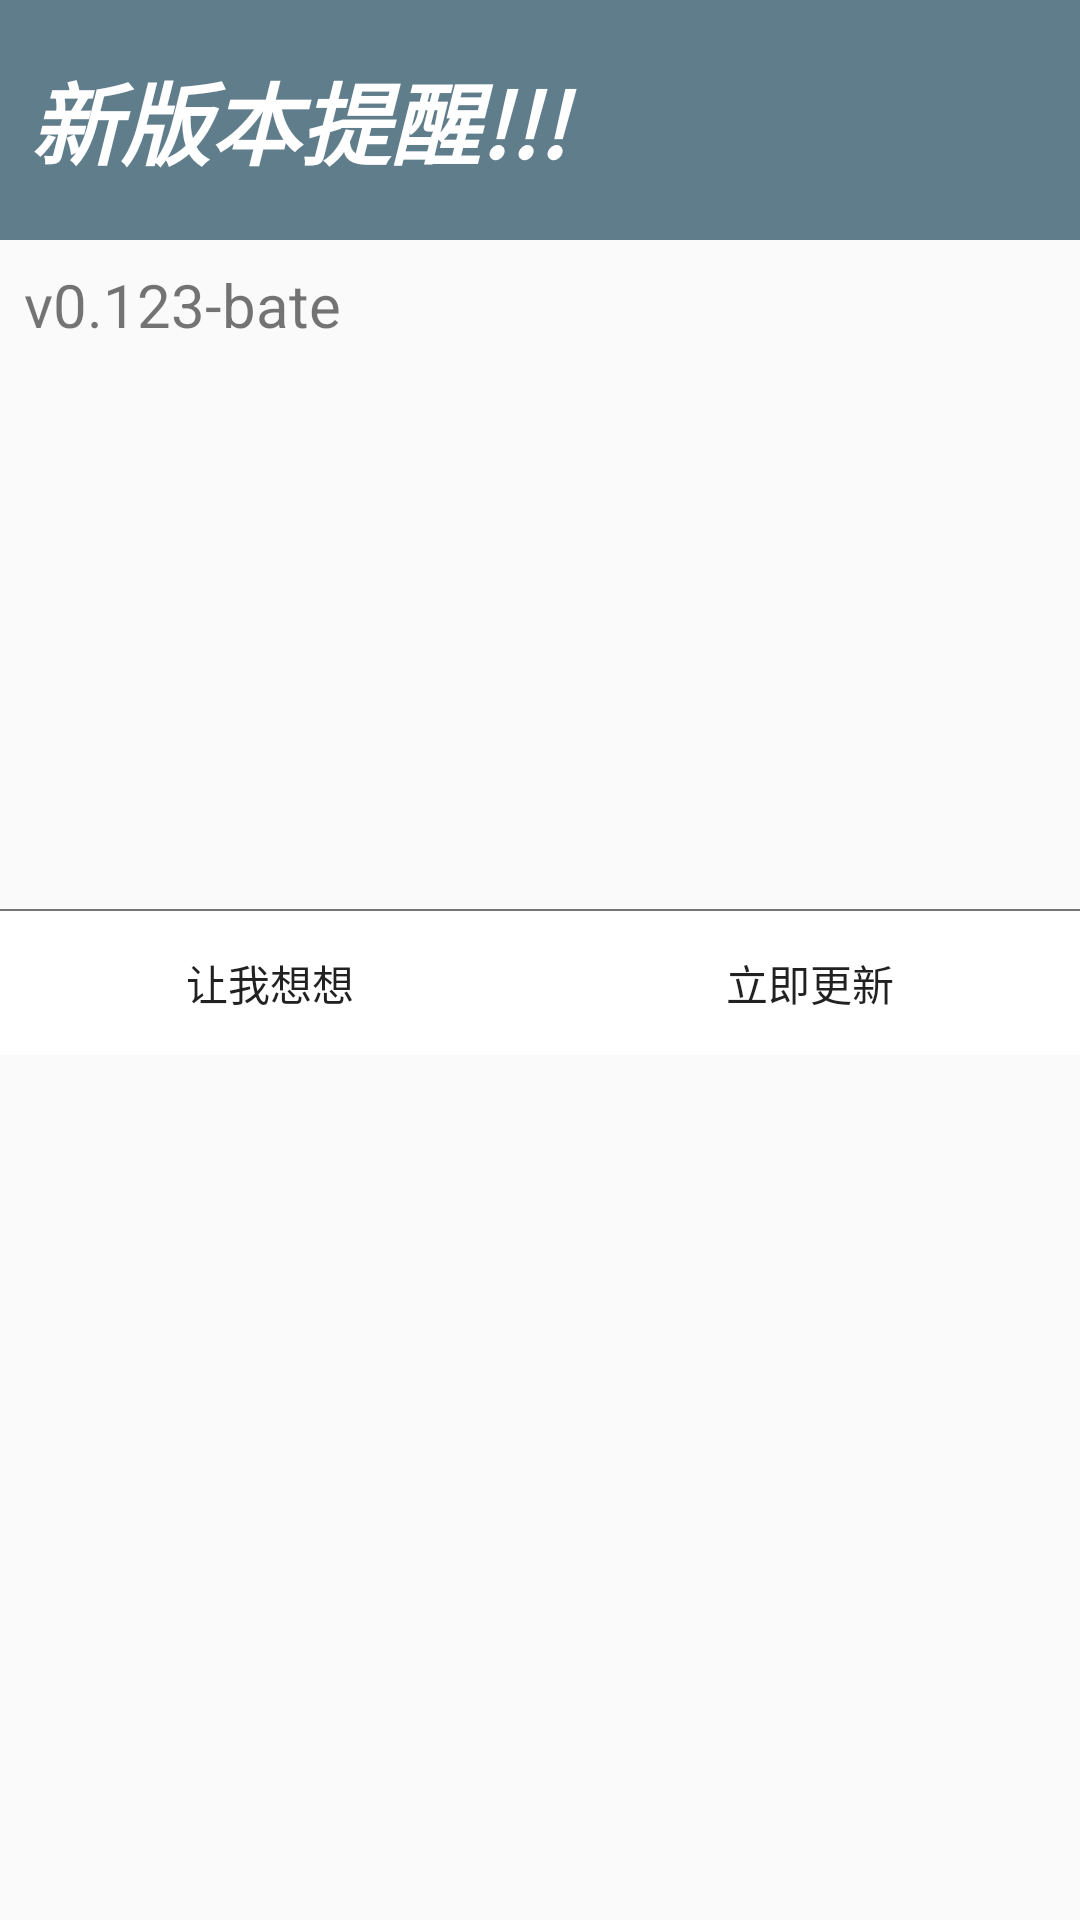

Layout XML and referenced resources for this Android screen:
<!-- AndroidManifest.xml: application theme AppNoTitle -->
<!-- res/layout/dialog_update.xml -->
<?xml version="1.0" encoding="utf-8"?>
<LinearLayout xmlns:android="http://schemas.android.com/apk/res/android"
    android:layout_width="match_parent"
    android:layout_height="wrap_content"
    android:orientation="vertical">

    <TextView
        android:layout_width="match_parent"
        android:layout_height="80dp"
        android:background="@color/colorPrimary"
        android:gravity="center_vertical"
        android:paddingLeft="10dp"
        android:text="新版本提醒!!!"
        android:textColor="@color/white"
        android:textSize="30sp"
        android:textStyle="bold|italic" />

    <TextView
        android:id="@+id/version_name"
        android:layout_width="wrap_content"
        android:layout_height="wrap_content"
        android:layout_margin="8dp"
        android:text="v0.123-bate"
        android:textSize="20sp" />

    <ScrollView
        android:layout_width="match_parent"
        android:layout_height="180dp">

        <TextView
            android:id="@+id/version_msg"
            android:layout_width="match_parent"
            android:layout_height="wrap_content"
            android:layout_margin="5dp"
            android:textSize="18dp" />

    </ScrollView>



    <LinearLayout
        android:id="@+id/choose_fun"
        android:layout_width="match_parent"
        android:layout_height="wrap_content"
        android:orientation="vertical">
        <View
            android:layout_width="match_parent"
            android:layout_height="0.5dp"
            android:background="@color/secondary_text" />
        <LinearLayout
            android:layout_width="match_parent"
            android:layout_height="wrap_content">
            <Button
                android:id="@+id/atCancel"
                style="@style/number_keyboard"
                android:layout_width="match_parent"
                android:layout_height="wrap_content"
                android:layout_weight="1"
                android:text="让我想想" />

            <Button
                android:id="@+id/atDownload"
                style="@style/number_keyboard"
                android:layout_width="match_parent"
                android:layout_height="wrap_content"
                android:layout_weight="1"
                android:text="立即更新" />
        </LinearLayout>
    </LinearLayout>

    <LinearLayout
        android:id="@+id/choose_fun_2"
        android:layout_width="match_parent"
        android:layout_height="wrap_content"
        android:layout_marginTop="10dp"
        android:layout_marginBottom="10dp"
        android:orientation="vertical"
        android:visibility="gone"
        >
        <TextView
            android:layout_width="wrap_content"
            android:layout_height="wrap_content"
            android:id="@+id/file_lenght"
            android:text="0M"
            android:layout_margin="5dp"
            android:textStyle="bold"
            android:textSize="18sp"/>

        <ProgressBar
            android:id="@+id/progress_bar"
            style="@style/Widget.AppCompat.ProgressBar.Horizontal"
            android:layout_width="match_parent"
            android:layout_height="wrap_content"
            android:max="100" />

        <FrameLayout
            android:layout_width="match_parent"
            android:layout_height="wrap_content"
            android:layout_marginLeft="10dp"
            android:layout_marginRight="10dp">
            
            <TextView
                android:id="@+id/progress__speed"
                android:layout_width="wrap_content"
                android:layout_height="wrap_content"
                android:visibility="gone"
                android:text="0kb/s" />

            <TextView
                android:id="@+id/progress_plan"
                android:layout_width="wrap_content"
                android:layout_height="wrap_content"
                android:layout_gravity="end"
                android:text="0%" />
        </FrameLayout>
    </LinearLayout>
</LinearLayout>
<!-- resources referenced by this layout -->
<resources>
  <color name="colorPrimary">#607D8B</color>
  <color name="secondary_text">#757575</color>
  <color name="white">#FFFFFF</color>
  <style name="number_keyboard" parent="TextAppearance.AppCompat.Button">
          <item name="android:layout_width">wrap_content</item>
          <item name="android:layout_height">wrap_content</item>
          <item name="android:background">@drawable/select_keycap</item>
      </style>
  <style name="AppNoTitle" parent="Theme.AppCompat.Light.NoActionBar">
          
          <item name="colorPrimary">@color/colorPrimary</item>
          <item name="colorPrimaryDark">@color/colorPrimary</item>
          <item name="colorAccent">@color/colorAccent</item>
          <item name="android:windowLightStatusBar">false</item>
          <item name="android:statusBarColor">@color/colorPrimary</item>
      </style>
  <!-- drawable select_keycap (drawable) -->
  <?xml version="1.0" encoding="utf-8"?>
  <selector xmlns:android="http://schemas.android.com/apk/res/android">
      <item android:state_pressed="true">
          <color android:color="@color/colorAccent" />
  
      </item>
      <item android:state_pressed="false">
          <color android:color="@color/white" />
  
      </item>
  </selector>
  <color name="colorAccent">#badc58</color>
</resources>
